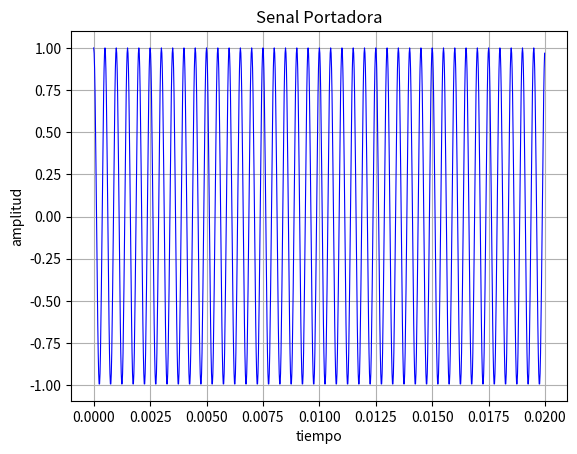
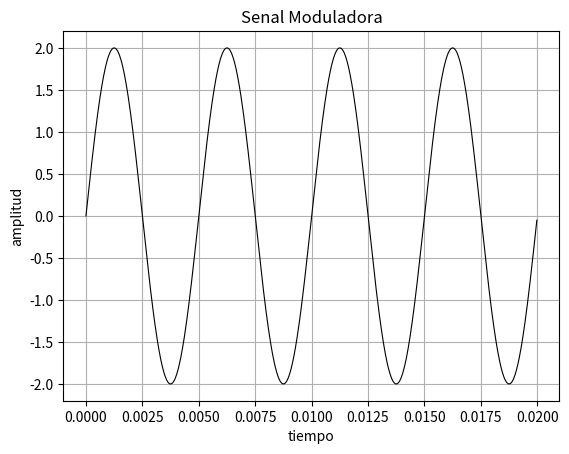
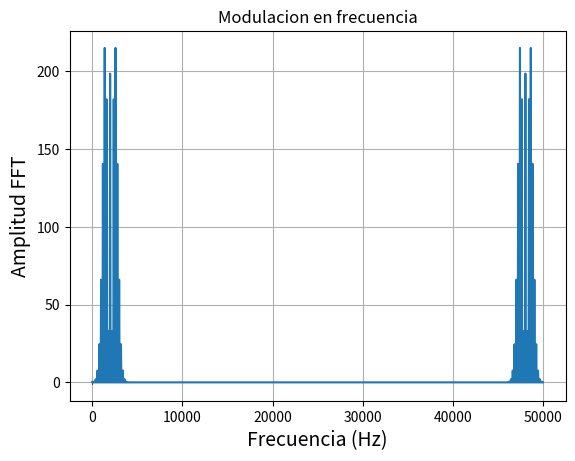

These figures' Python source, in order:
import matplotlib.pyplot as plt
import numpy as np
import scipy.special as sp
import scipy.fftpack as fourier
import pylab as pl
from math import pi
from math import log10



np.seterr(divide = 'ignore') 

#Vm = float(input('Ingrese el valor de amplitud de la moduladora: '))
Vm = 2.0
#Fm = int(input('Ingrese el valor de frecuencia de la moduladora: '))
Fm =200
#Vc = float(input('Ingrese el valor de amplitud de la portadora: '))
Vc = 1.0
#Fc = int(input('Ingrese el valor de frecuencia de la portadora: '))
Fc = 2000
#kf = float(input('Ingrese el factor de sensibilidad de frecuencia: '))
kf = 400.0
#n = float(input('ingrese el numero de periodos: '))
n = 4.0
#print()



#VARIABLES DEL PROGRAMA

Z = 50               #IMPEDANCIA CARACTERISTICA DE LA PORTADORA
delta_f = kf * Vm    #DESVIACION DE FRECUENCIA
beta = delta_f / Fm  #INDICE DE MODULACION FM


Fs = 50000           #Frecuencia de muestreo
x = 0                #SE INICIALIZA VARIABLE DE TRABAJO EN CERO
n0 = []              #VECTOR VACIO PARA INGRESO DE DATOS RESULTANTES
bessel = []          #VECTOR VACIO PARA INGRESO DE DATOS RESULTANTES
f = np.arange(0,10,1)#vector de trabajo


#ECUACIONES PARA HALLAR BESSEL
for i in range (0,len(f)):
    x = round(sp.jv(i,beta),2)  #FUNCION BESSEL DE LIBRERIA
    bessel.append(x)            #VECTOR BESSEL LLENO
    
n_positivos = bessel[1:11];     #COMPONENTES POSITIVOS DE BESSEL
n_negativos = np.flip(n_positivos);#COMPONENTE NEGATIVO BESSEL CAMBIO POS
n0.append(bessel[0]);           #POSICION CENTRAL DEL VECTOR

jn = np.concatenate((n_negativos,n0,n_positivos))#UNE LOS VECTORES ANTERIORES

nB = 4      #NUMERO N PRESENTES EN BESSEL TEORIA
BWb = 2*Fm*nB #ANCHO DE BANDA POR BESSEL TEORIA
BWc = 2*(delta_f*Vm) #ANCHO DE BANDA POR CARSON TEORIA




#VALORES PARA LAS FRECUENCIAS
f_ns = []       #VECTOR VACIO
f_ps = []       #VECTOR VACIO
F0 = []         #VECTOR VACIO
F0.append(Fc)   #FIJAR EN EL VECTOR F0 LA Fc COMO POSICION CENTRAL


for f_inicial in range(0, len(f)):       #CALCULO PARA EL VALOR DEL VECTOR F

    if f_inicial  == 0:     #CONDICIONAL FRECUENCIAS NEGATIVAS
        f_1 = Fc - Fm;
        f_inicial = f_1;
        
    else:
        f_1 = f_1 - Fm;
        f_inicial = f_1;
        
    f_ns.append(f_inicial); #LLENA EL VECTOR CON LOS RESULTADOS ANTERIORES
    
finv_ns = np.flip(f_ns);    #CAMBIA LAS POSICIONES DENTRO DEL VECTOR



for f_final in range(0,len(f)):     #PARA LOS VALORES DEL VECTOR f

    if f_final == 0:        #CONDICIONAL PARA FRECUENCIAS NEGATIVAS
        f_1 = Fc + Fm;
        f_final = f_1;
    else:
        f_1 = f_1 + Fm;
        f_final = f_1;
        
    f_ps.append(f_final);   #LLENA EL VECTOR DE LOS RESULTADOS ANTERIORES
    
finv_ps = np.flip(f_ps);    #CAMBIA LAS POSICIONES DENTRO DEL VECTOR
Fn = np.concatenate((finv_ns,F0,f_ps)) #UNIR COMPONENTES DE FRECUENCIA

t = np.arange(0,n*1/Fm,1/Fs)

#HALLAR Vc * Jn
f_VcJn = []     #VECTOR INICIAL VACIO
VcJn = 0        #INICIALIZACION EN CERO
VcJn = np.round(abs((jn*Vc)/(np.sqrt(2))),2)    #MULTIPLICAR jn*Vc EN VALOR ABS
f_VcJn.append(VcJn) #LLENA EL VECTOR CON EL CALCULKO ANTERIOR



#HALLAR VALORES EN dB DE Jn*Vc
f_VndB = []     #VECTOR INICIAL VACIO
VndB = 0        #INICIALIZACION EN CERO
VndB = np.round(abs((20 * np.log10(VcJn))),2)
f_VndB.append(VndB)


#HALLAR POTENCIA EN WATTS 
f_PnW = []      #VECTOR INICIAL VACIO
PnW = 0         #INICIALIZACION EN CERO
PnW = abs(((jn*Vc)**2)/100) #FORMULA DE POTENCIA
f_PnW.append(PnW)       #LLENA EL VECTOR DEL CALCULO ANTERIOR


#HALLAR LA POTENCIA EN dBm
f_PndBm = []    #VECTOR INICIAL VACIO
PndBm = 0       #INICIALIZACION EN CERO
PndBm = np.round(abs((10*np.log10(PnW*1000))),2)    #POTENCIA EN dB
f_PndBm.append(PndBm)   #LLENA EL VECTOR CON EL CALCULO ANTERIOR


#CALCULO DE ECUACIONES DE MODULACION

Vportadora = Vc*np.cos(2*pi*Fc*t);   #CALCULO DE SENAL PORTADORA
Vmoduladora = Vm*np.sin(2*pi*Fm*t);  #CALCULO DE SENAL MODULADORA
Vfm = Vc*np.cos(2*pi*Fc*t+beta*np.sin(2*pi*Fm*t));


#CALCULO DE ESPECTROS DE SENAL MODULADA
gk = fourier.fft(Vfm)                             # Calculamos la FFT
M_gk = abs(gk)                                  # Calculamos la Magnitud de la FFT
F = Fs*np.arange(0, len(Vfm))/len(Vfm)              # Definimos el Vector de Frecuencias





#FORMULAS RESULTANTES
print('RESULTADOS MODULACION FM')
print()
print('{:^10} {:^10} {:^10} {:^10}'.format('delta_f','beta','BWb','BWc'))
print('{:^10} {:^10} {:^10} {:^10}'.format(delta_f,beta,BWb,BWc))
print()
print('{:^10} {:^9} {:^9} {:^9} {:^9}'.format('Jn','Fn','Vc*Jn','Vn(dB)','Vn(dBm)'))
for formatted in map('{:^10} {:^10} {:^9} {:^10} {:^10}'.format,jn,Fn,VcJn,VndB,PndBm):
    print(formatted)
print()
print("La ecuacion portadora es:")
print("Vc(t)=",Vc,"cos(2pi)",Fc,"t)")
print("La ecuacion moduladora es:")
print("Vm(t)=",Vm,"sen(2pi)",Fm,"t)")
print("La ecuacion general de FM es:")
print("Vfm(t)=",Vc,"cos[2pi",Fc,"t + ",beta,"sen(2pi)",Fm,"t)]")
print()

fig = plt.figure()
fig,plt.subplot(1,1,1)
plt.plot(t,Vportadora,color="blue",linewidth=0.8)
plt.title('Senal Portadora')
plt.xlabel('tiempo');
plt.ylabel('amplitud');
plt.grid(True)
plt.show()


fig1 = plt.figure()
fig1,plt.subplot(1,1,1)
plt.plot(t,Vmoduladora,color="black",linewidth=0.8)
plt.title('Senal Moduladora')
plt.xlabel('tiempo');
plt.ylabel('amplitud');
plt.grid(True)
plt.show()

fig2 = plt.figure()
fig2,plt.subplot(1,1,1)
plt.plot(t,Vfm,color="red",linewidth=0.8)
plt.title('Modulacion en frecuencia')
plt.xlabel('tiempo');
plt.ylabel('amplitud');
plt.grid(True)
plt.show()


plt.plot(F, M_gk)
plt.xlabel('Frecuencia (Hz)', fontsize='14')
plt.ylabel('Amplitud FFT', fontsize='14')
plt.show()